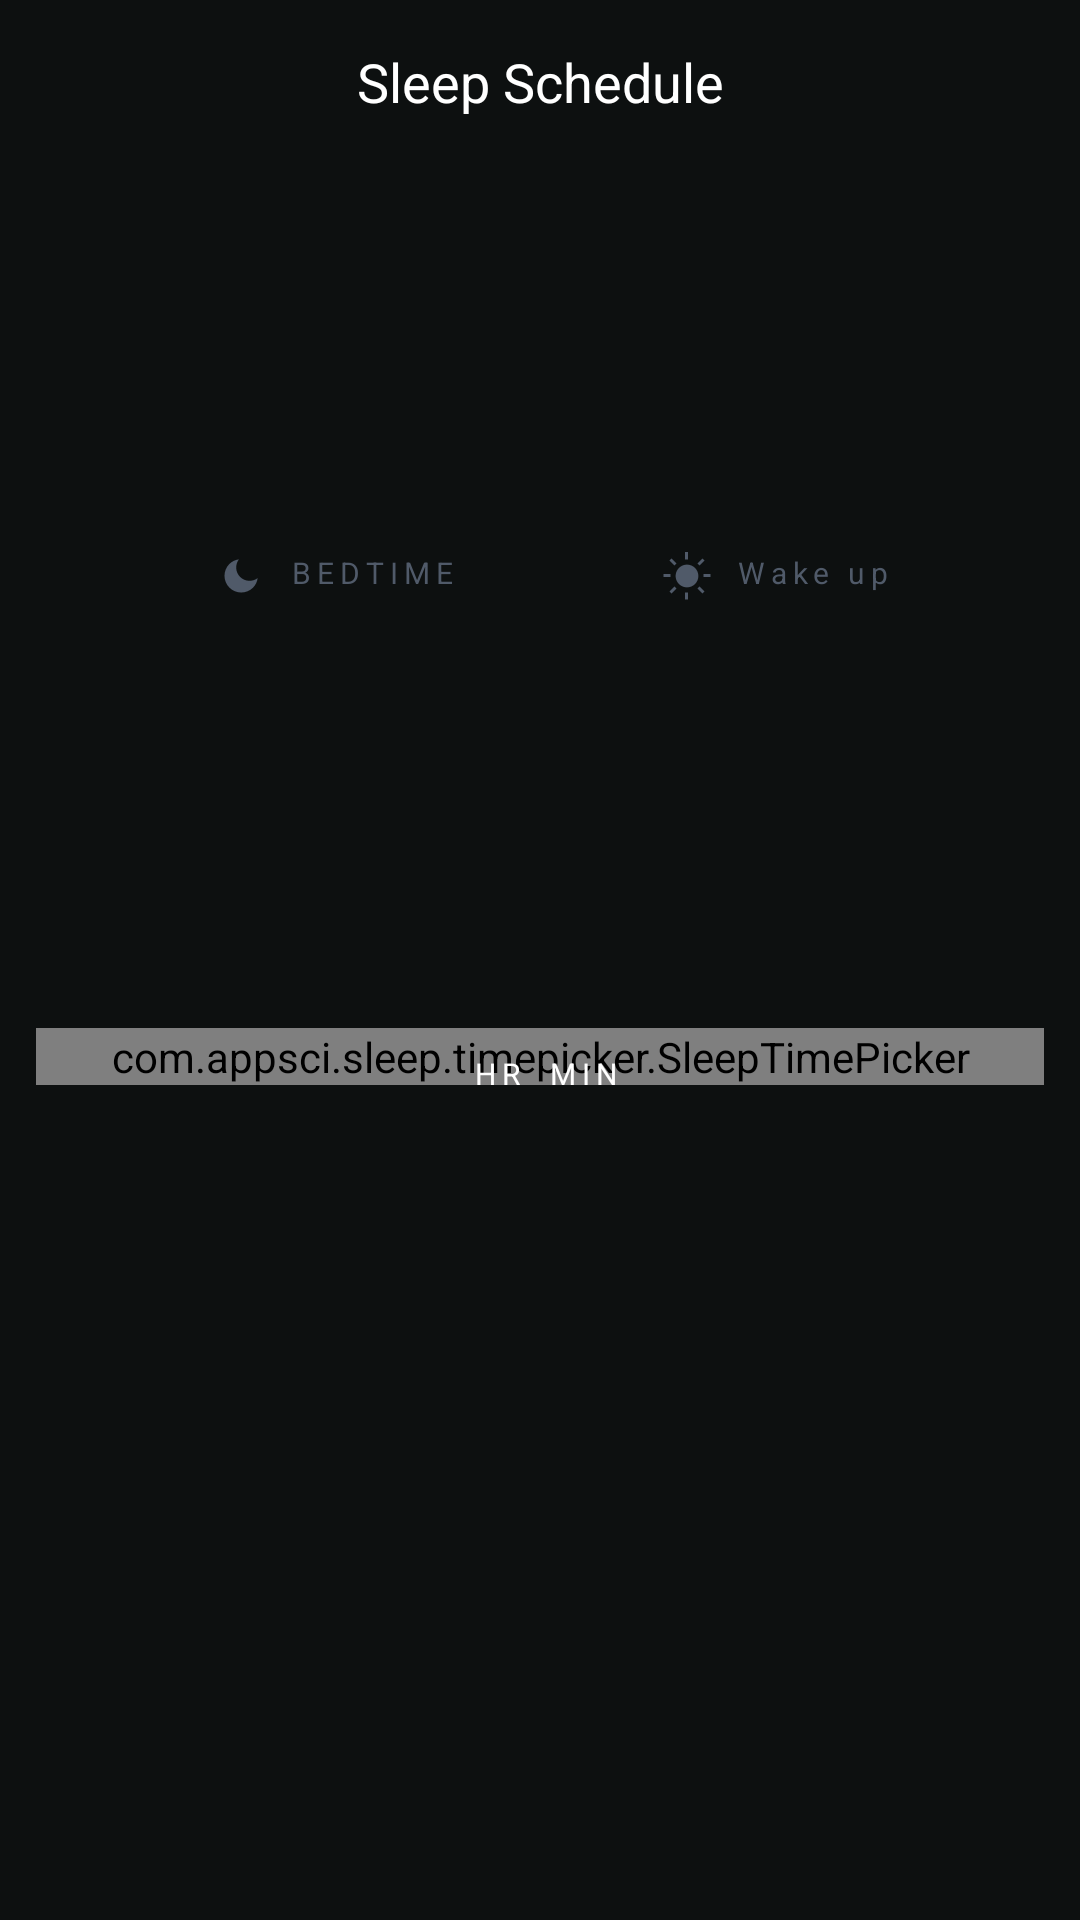

Layout XML and referenced resources for this Android screen:
<!-- AndroidManifest.xml: application theme AppTheme -->
<!-- res/layout/activity_main.xml -->
<?xml version="1.0" encoding="utf-8"?>
<androidx.constraintlayout.widget.ConstraintLayout
        xmlns:android="http://schemas.android.com/apk/res/android"
        xmlns:app="http://schemas.android.com/apk/res-auto"
        xmlns:tools="http://schemas.android.com/tools"
        android:background="@color/almost_black"
        android:layout_width="match_parent"
        android:layout_height="match_parent"
        tools:ignore="SmallSp">

    <TextView
            android:id="@+id/tvTitle"
            android:layout_width="match_parent"
            android:layout_height="wrap_content"
            android:layout_marginStart="50dp"
            android:layout_marginTop="15dp"
            android:layout_marginEnd="50dp"
            android:gravity="center"
            android:lineSpacingExtra="12sp"
            android:text="@string/sleep_schedule"
            android:textColor="@color/white"
            android:textSize="18sp"
            app:layout_constraintEnd_toEndOf="parent"
            app:layout_constraintStart_toStartOf="parent"
            app:layout_constraintTop_toTopOf="parent"/>

    <com.example.sleep.timepicker.SleepTimePicker
            android:id="@+id/timePicker"
            android:layout_width="0dp"
            android:layout_height="wrap_content"
            android:layout_marginStart="12dp"
            android:layout_marginEnd="12dp"
            app:divisionColor="@color/dark"
            app:labelColor="@color/slate"
            app:layout_constraintBottom_toBottomOf="@+id/pickerGuide"
            app:layout_constraintEnd_toEndOf="parent"
            app:layout_constraintStart_toStartOf="parent"
            app:layout_constraintTop_toTopOf="@+id/pickerGuide"
            app:progressBackgroundColor="@color/dark"
            app:progressBgStrokeWidth="28dp"
            app:progressColor="@color/white"
            app:progressStrokeWidth="28dp"
            app:sleepLayoutId="@layout/layout_picker_sleep"
            app:strokeBottomShadowColor="@color/white"
            app:strokeBottomShadowRadius="22dp"
            app:strokeTopShadowColor="@color/blue"
            app:strokeTopShadowRadius="18dp"
            app:wakeLayoutId="@layout/layout_picker_wake"/>

    <LinearLayout
            android:id="@+id/llDuration"
            android:layout_width="0dp"
            android:layout_height="wrap_content"
            android:gravity="center"
            android:orientation="horizontal"
            app:layout_constraintBottom_toBottomOf="@+id/timePicker"
            app:layout_constraintEnd_toEndOf="@+id/timePicker"
            app:layout_constraintStart_toStartOf="@+id/timePicker"
            app:layout_constraintTop_toTopOf="@+id/timePicker">

        <LinearLayout
                android:layout_width="wrap_content"
                android:layout_height="wrap_content"
                android:gravity="center_horizontal|bottom"
                android:orientation="horizontal">

            <TextView
                    android:id="@+id/tvHours"
                    android:layout_width="wrap_content"
                    android:layout_height="wrap_content"
                    android:textColor="@color/white"
                    android:textSize="24sp"
                    tools:text="7"/>

            <TextView
                    android:layout_width="wrap_content"
                    android:layout_height="wrap_content"
                    android:layout_marginStart="4dp"
                    android:letterSpacing="0.2"
                    android:lineSpacingExtra="18sp"
                    android:text="@string/sleep_schedule_hr"
                    android:textColor="@color/white"
                    android:textSize="10sp"/>

        </LinearLayout>

        <LinearLayout
                android:id="@+id/llMins"
                android:layout_width="wrap_content"
                android:layout_height="wrap_content"
                android:gravity="center_horizontal|bottom"
                android:orientation="horizontal">

            <TextView
                    android:id="@+id/tvMins"
                    android:layout_width="wrap_content"
                    android:layout_height="wrap_content"
                    android:layout_marginStart="4dp"
                    android:textColor="@color/white"
                    android:textSize="24sp"
                    tools:text="7"/>

            <TextView
                    android:layout_width="wrap_content"
                    android:layout_height="wrap_content"
                    android:layout_marginStart="4dp"
                    android:letterSpacing="0.2"
                    android:lineSpacingExtra="18sp"
                    android:text="@string/sleep_schedule_min"
                    android:textColor="@color/white"
                    android:textSize="10sp"/>

        </LinearLayout>

    </LinearLayout>

    <androidx.constraintlayout.widget.Guideline
            android:id="@+id/centerGuide"
            android:layout_width="wrap_content"
            android:layout_height="match_parent"
            android:orientation="vertical"
            app:layout_constraintGuide_percent="0.5"/>

    <androidx.constraintlayout.widget.Guideline
            android:id="@+id/pickerGuide"
            android:layout_width="wrap_content"
            android:layout_height="match_parent"
            android:orientation="horizontal"
            app:layout_constraintGuide_percent="0.55"/>

    <LinearLayout
            android:id="@+id/llBedTime"
            android:layout_width="wrap_content"
            android:layout_height="wrap_content"
            android:layout_marginStart="41dp"
            android:layout_marginTop="30dp"
            android:orientation="vertical"
            app:layout_constraintBottom_toTopOf="@+id/timePicker"
            app:layout_constraintEnd_toStartOf="@+id/centerGuide"
            app:layout_constraintTop_toBottomOf="@+id/tvTitle">

        <TextView
                android:id="@+id/tvBedTimeLabel"
                android:layout_width="wrap_content"
                android:layout_height="wrap_content"
                android:layout_marginEnd="28dp"
                android:drawableStart="@drawable/ic_bed_time_dark"
                android:drawablePadding="8dp"
                android:letterSpacing="0.2"
                android:text="@string/bedtime"
                android:textColor="@color/slate"
                android:textSize="10sp"/>


        <TextView
                android:id="@+id/tvBedTime"
                android:layout_width="wrap_content"
                android:layout_height="wrap_content"
                android:layout_marginTop="4dp"
                android:letterSpacing="0.06"
                android:lineSpacingExtra="6sp"
                android:textColor="@color/white"
                android:textSize="18sp"
                tools:text="12:15 PM"/>
    </LinearLayout>

    <LinearLayout
            android:id="@+id/llWakeUp"
            android:layout_width="wrap_content"
            android:layout_height="wrap_content"
            android:layout_marginStart="41dp"
            android:layout_marginTop="30dp"
            android:orientation="vertical"
            app:layout_constraintBottom_toTopOf="@+id/timePicker"
            app:layout_constraintStart_toEndOf="@+id/centerGuide"
            app:layout_constraintTop_toBottomOf="@+id/tvTitle">

        <TextView
                android:layout_width="wrap_content"
                android:layout_height="wrap_content"
                android:drawableStart="@drawable/ic_wake_up_dark"
                android:drawablePadding="8dp"
                android:letterSpacing="0.2"
                android:text="@string/wake_up"
                android:textColor="@color/slate"
                android:textSize="10sp"
                tools:ignore="SmallSp"/>


        <TextView
                android:id="@+id/tvWakeTime"
                android:layout_width="wrap_content"
                android:layout_height="wrap_content"
                android:layout_marginTop="4dp"
                android:letterSpacing="0.06"
                android:lineSpacingExtra="6sp"
                android:textColor="@color/white"
                android:textSize="18sp"
                tools:text="7:45 AM"/>
    </LinearLayout>


</androidx.constraintlayout.widget.ConstraintLayout>
<!-- res/layout/layout_picker_sleep.xml (included above) -->
<?xml version="1.0" encoding="utf-8"?>
<ImageView xmlns:android="http://schemas.android.com/apk/res/android"
    xmlns:tools="http://schemas.android.com/tools"
    android:layout_width="wrap_content"
    android:layout_height="wrap_content"
    android:scaleType="center"
    android:src="@drawable/icon_sleep_controller"
    tools:ignore="ContentDescription">

</ImageView>
<!-- res/layout/layout_picker_wake.xml (included above) -->
<?xml version="1.0" encoding="utf-8"?>
<ImageView xmlns:android="http://schemas.android.com/apk/res/android"
    xmlns:tools="http://schemas.android.com/tools"
    android:layout_width="wrap_content"
    android:layout_height="wrap_content"
    android:orientation="vertical"
    android:scaleType="center"
    android:src="@drawable/icon_wakeup_controller"
    tools:ignore="ContentDescription">

</ImageView>
<!-- resources referenced by this layout -->
<resources>
  <color name="almost_black">#0d1010</color>
  <color name="blue">#0028dc</color>
  <color name="dark">#181d20</color>
  <color name="slate">#505a69</color>
  <color name="white">#ffffff</color>
  <!-- drawable ic_bed_time_dark: png bitmap (drawable-hdpi, 336 bytes) -->
  <!-- drawable ic_wake_up_dark: png bitmap (drawable-hdpi, 313 bytes) -->
  <!-- drawable icon_sleep_controller: png bitmap (drawable-hdpi, 9974 bytes) -->
  <!-- drawable icon_wakeup_controller: png bitmap (drawable-hdpi, 9676 bytes) -->
  <string name="bedtime">BEDTIME</string>
  <string name="sleep_schedule">Sleep Schedule</string>
  <string name="sleep_schedule_hr">HR</string>
  <string name="sleep_schedule_min">MIN</string>
  <string name="wake_up">Wake up</string>
  <style name="AppTheme" parent="Theme.AppCompat.NoActionBar">
          
          <item name="colorPrimary">@color/black</item>
          <item name="colorPrimaryDark">@color/black</item>
          <item name="colorAccent">@color/white</item>
      </style>
  <color name="black">#000000</color>
</resources>
